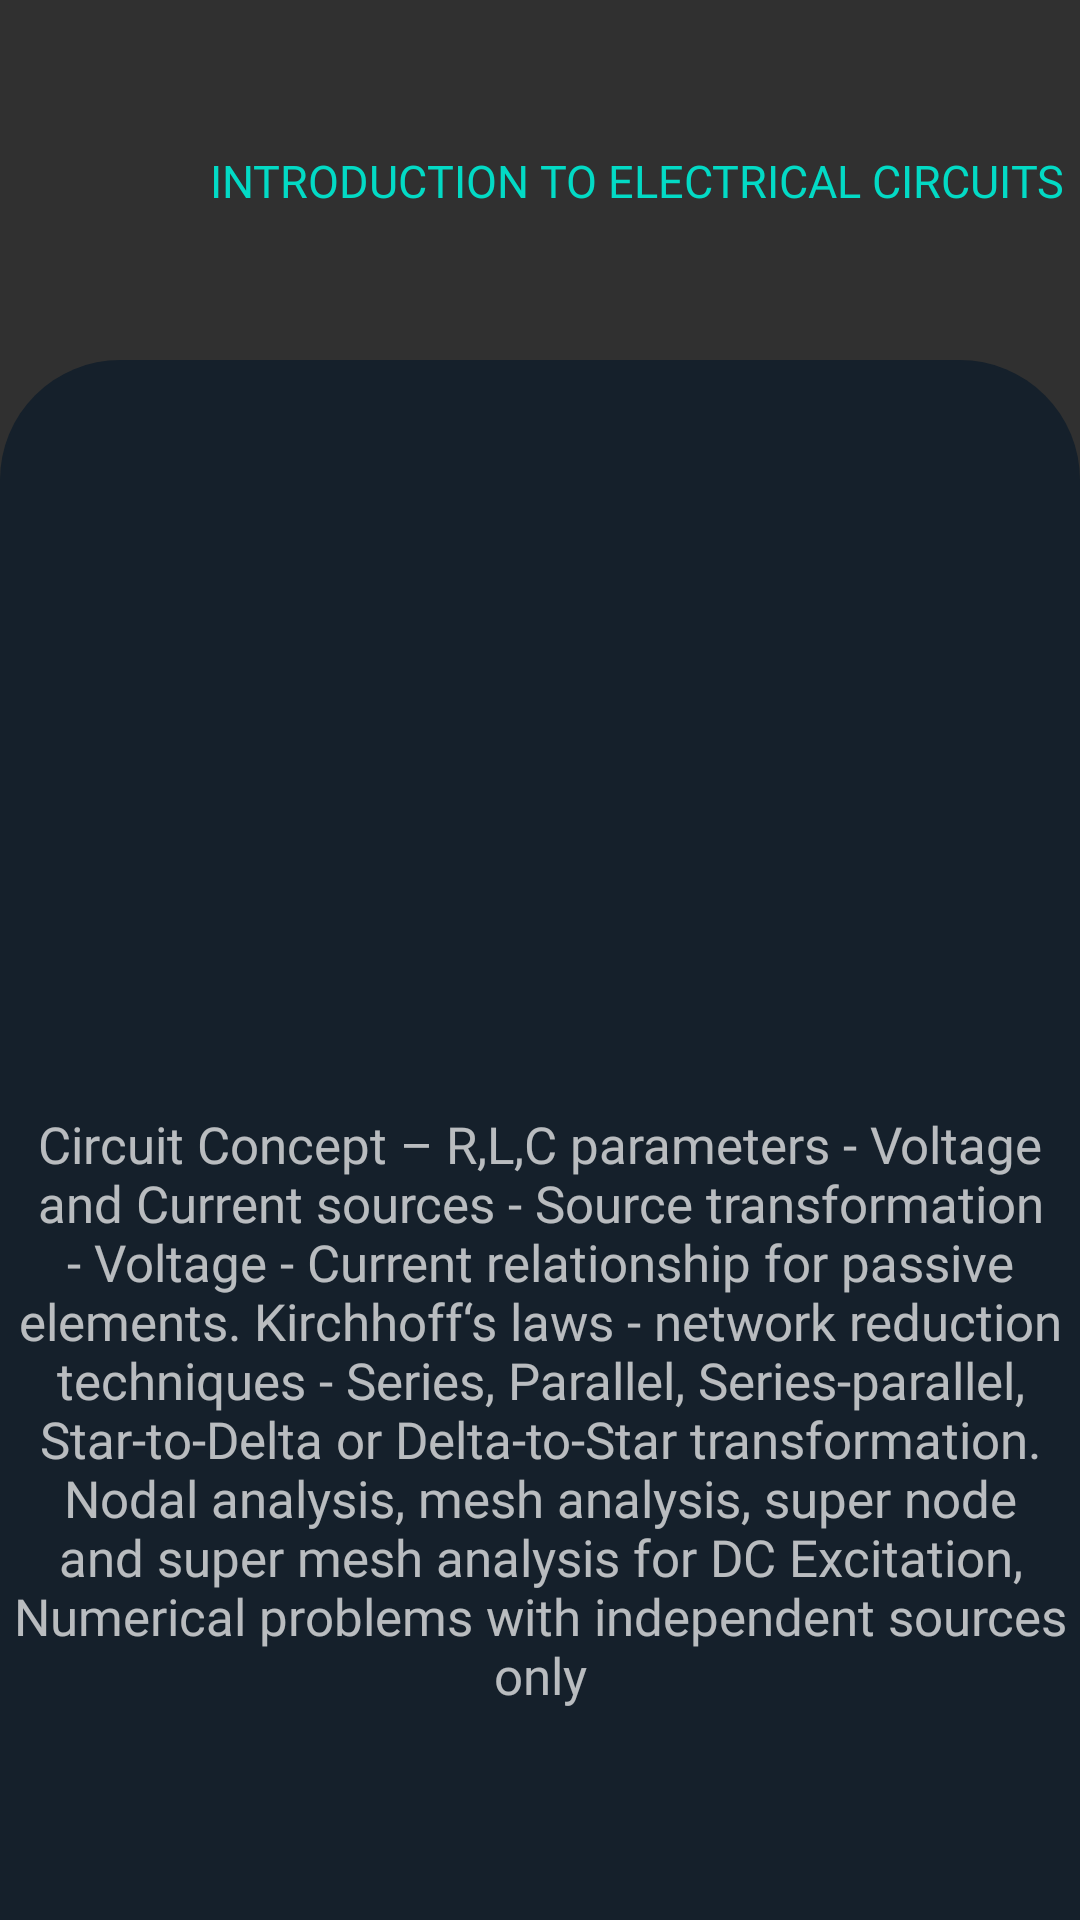

Write the Android layout XML for this screen, with the resource values it uses.
<!-- AndroidManifest.xml: application theme Theme.AppCompat.NoActionBar -->
<!-- res/layout/activity_peeeunit1.xml -->
<?xml version="1.0" encoding="utf-8"?>
<RelativeLayout xmlns:android="http://schemas.android.com/apk/res/android"
    xmlns:app="http://schemas.android.com/apk/res-auto"
    xmlns:tools="http://schemas.android.com/tools"
    android:layout_width="match_parent"
    android:layout_height="match_parent"
    tools:context=".PEEEUnit1">
    <ImageView
        android:layout_width="match_parent"
        android:layout_height="match_parent"
        android:background="@drawable/shape"
        android:layout_marginTop="120dp"


        ></ImageView>
    <ImageView
        android:layout_width="100dp"
        android:layout_height="100dp"
        android:layout_marginTop="10dp"
        android:background="@drawable/bvritlogo"
        android:padding="20dp"
        android:elevation="100dp"
        ></ImageView>

    <TextView
        android:layout_width="match_parent"
        android:layout_height="wrap_content"
        android:layout_marginLeft="65dp"
        android:layout_marginTop="50dp"
        android:fontFamily="@font/fredoka_one"
        android:gravity="center"
        android:text="INTRODUCTION TO ELECTRICAL CIRCUITS"

        android:textColor="@color/teal_200"
        android:textSize="15dp"></TextView>

    <ScrollView
        android:layout_width="match_parent"
        android:layout_height="match_parent">

        <LinearLayout
            android:layout_width="match_parent"
            android:layout_height="match_parent"
            android:orientation="vertical">

            <TextView
                android:layout_width="match_parent"
                android:layout_height="wrap_content"
                android:layout_marginTop="370dp"
                android:fontFamily="@font/roboto_black"
                android:gravity="center"
                android:text="Circuit Concept – R,L,C parameters - Voltage and Current sources - Source transformation - Voltage - Current relationship for passive elements. Kirchhoff‘s laws - network reduction techniques - Series, Parallel, Series-parallel, Star-to-Delta or Delta-to-Star transformation. Nodal analysis, mesh analysis, super node and super mesh analysis for DC Excitation, Numerical problems with independent sources only"
                android:textSize="17dp"></TextView>


        </LinearLayout>
    </ScrollView>

</RelativeLayout>
<!-- resources referenced by this layout -->
<resources>
  <color name="teal_200">#FF03DAC5</color>
  <!-- drawable shape (drawable) -->
  <?xml version="1.0" encoding="utf-8"?>
  <shape xmlns:android="http://schemas.android.com/apk/res/android"
      android:shape="rectangle">
      <solid
          android:color="@color/pure"
          ></solid>
      <corners
          android:topLeftRadius="40dp"
          android:topRightRadius="40dp"
          ></corners>
  
  </shape>
  <color name="pure">#15202b</color>
</resources>
